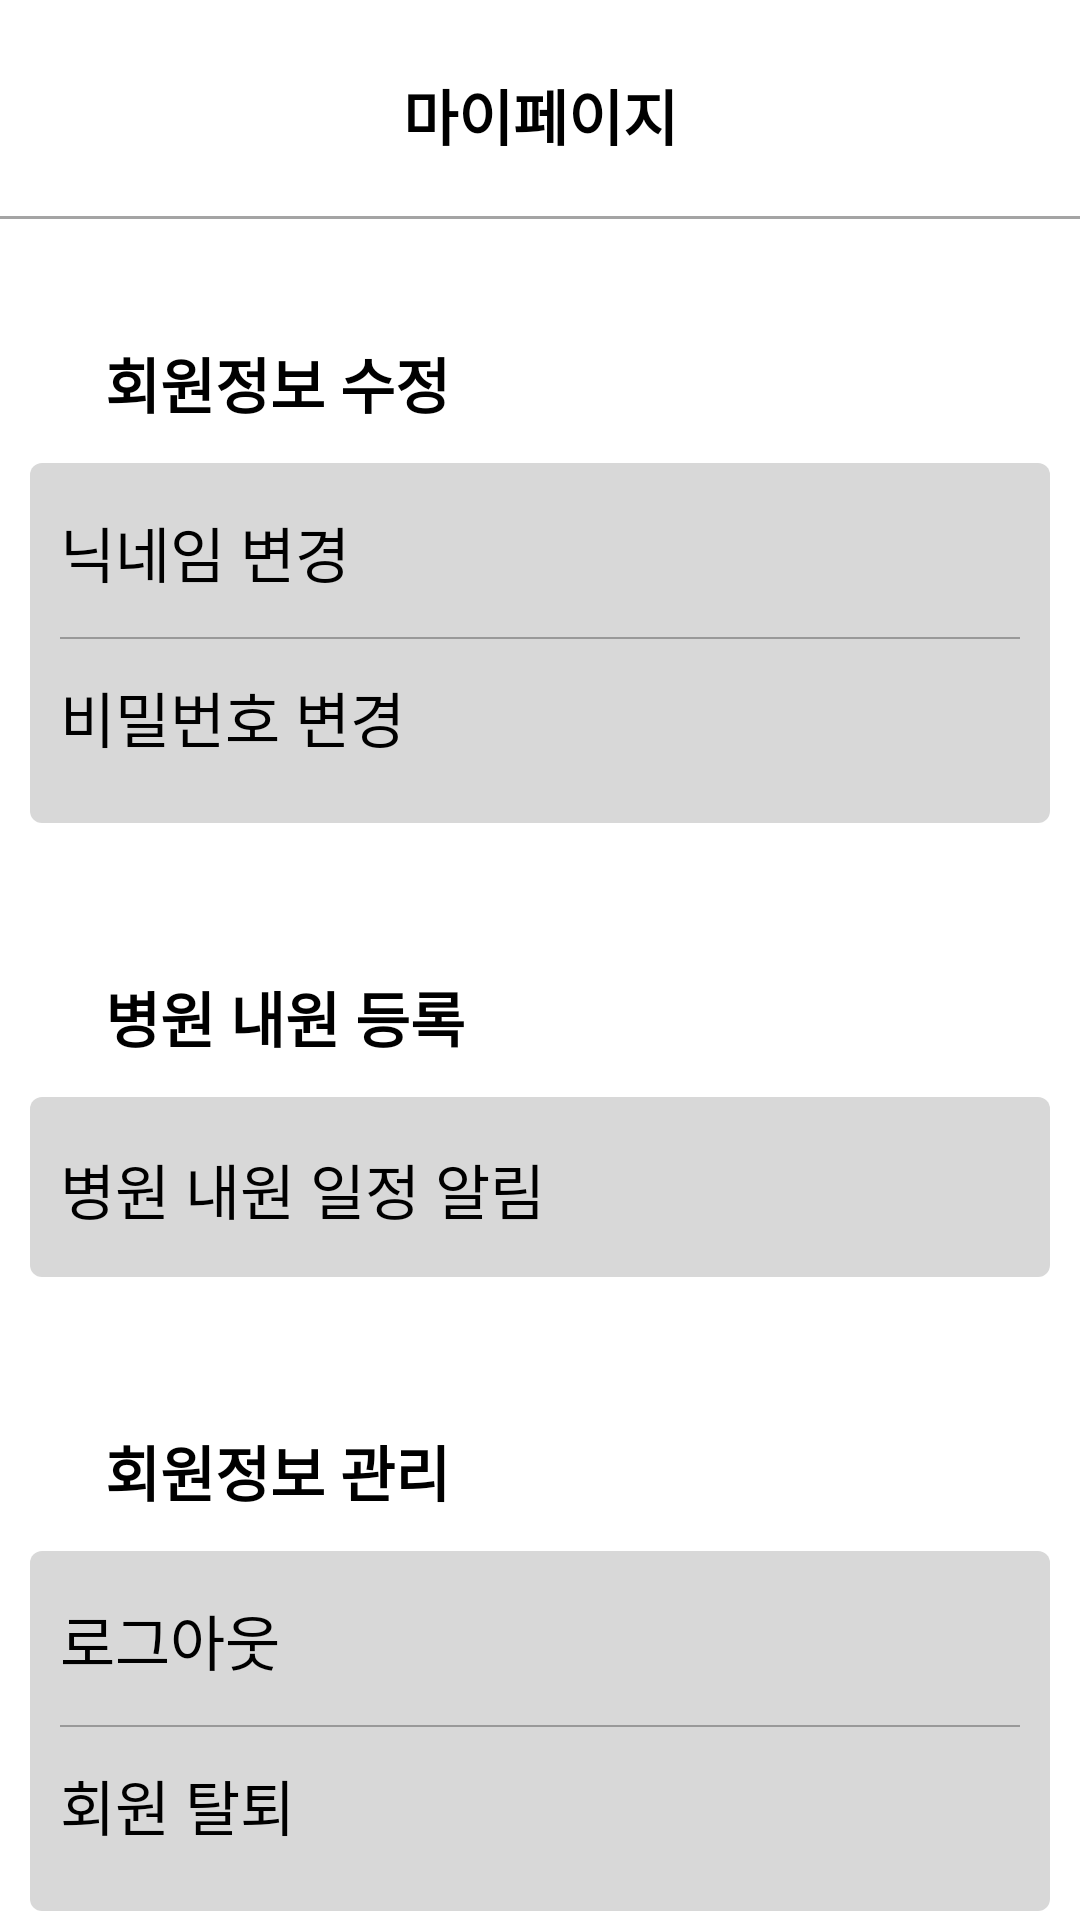

Reconstruct the res/layout file that produces this screen, plus the resources it refers to.
<!-- AndroidManifest.xml: application theme Theme.PetHealthApplication -->
<!-- res/layout/fragment_my_page.xml -->
<?xml version="1.0" encoding="utf-8"?>
<androidx.constraintlayout.widget.ConstraintLayout
    xmlns:android="http://schemas.android.com/apk/res/android"
    xmlns:app="http://schemas.android.com/apk/res-auto"
    xmlns:tools="http://schemas.android.com/tools"
    android:layout_width="match_parent"
    android:layout_height="match_parent"
    tools:context=".MyPageFragment">

    <TextView
        android:id="@+id/textView"
        android:layout_width="wrap_content"
        android:layout_height="wrap_content"
        android:text="마이페이지"
        android:textColor="@color/black"
        android:textSize="20sp"
        android:textStyle="bold"
        app:layout_constraintBottom_toBottomOf="parent"
        app:layout_constraintEnd_toEndOf="parent"
        app:layout_constraintStart_toStartOf="parent"
        app:layout_constraintTop_toTopOf="parent"
        app:layout_constraintVertical_bias="0.039" />

    <View
        android:layout_width="match_parent"
        android:layout_height="1dp"
        android:layout_marginTop="72dp"
        android:layout_marginBottom="246dp"
        android:background="#A4A4A4"
        app:layout_constraintEnd_toEndOf="parent"
        app:layout_constraintStart_toStartOf="parent"
        app:layout_constraintTop_toTopOf="parent"
        tools:ignore="MissingConstraints" />

    <ScrollView
        android:layout_width="match_parent"
        android:layout_height="match_parent"
        android:fillViewport="true"
        android:scrollbars="none">

        <LinearLayout
            android:layout_width="match_parent"
            android:layout_height="wrap_content"
            android:layout_marginTop="73dp"
            android:orientation="vertical">

            <TextView
                android:id="@+id/userModify"
                android:layout_width="wrap_content"
                android:layout_height="wrap_content"
                android:text="회원정보 수정"
                android:textColor="@color/black"
                android:textSize="20sp"
                android:textStyle="bold"
                android:layout_marginTop="40dp"
                android:layout_marginLeft="35dp"/>

            <RelativeLayout
                android:layout_width="340dp"
                android:layout_height="120dp"
                android:layout_marginTop="12dp"
                android:layout_gravity="center_horizontal"
                android:background="@drawable/custom_textview2">

                <TextView
                    android:id="@+id/nicknameChange"
                    android:text="닉네임 변경"
                    android:textColor="@color/black"
                    android:textSize="20sp"
                    android:layout_width="wrap_content"
                    android:layout_height="wrap_content"
                    android:layout_marginLeft="10dp"
                    android:layout_marginTop="15dp"/>

                <LinearLayout
                    android:layout_width="match_parent"
                    android:layout_height="0.5dp"
                    android:layout_marginStart="10dp"
                    android:layout_marginLeft="10dp"
                    android:layout_marginTop="58dp"
                    android:layout_marginEnd="10dp"
                    android:layout_marginRight="10dp"
                    android:layout_marginBottom="10dp"
                    android:background="#999999" />

                <TextView
                    android:id="@+id/passwordChange"
                    android:layout_width="wrap_content"
                    android:layout_height="wrap_content"
                    android:text="비밀번호 변경"
                    android:textColor="@color/black"
                    android:textSize="20sp"
                    android:layout_marginLeft="10dp"
                    android:layout_marginTop="70dp"/>

            </RelativeLayout>

            <TextView
                android:id="@+id/alarm"
                android:layout_width="wrap_content"
                android:layout_height="wrap_content"
                android:text="병원 내원 등록"
                android:textColor="@color/black"
                android:textSize="20sp"
                android:textStyle="bold"
                android:layout_marginTop="50dp"
                android:layout_marginLeft="35dp"/>

            <RelativeLayout
                android:layout_width="340dp"
                android:layout_height="60dp"
                android:layout_marginTop="12dp"
                android:background="@drawable/custom_textview2"
                android:layout_gravity="center_horizontal">

                <TextView
                    android:id="@+id/nextHospitalVisit"
                    android:layout_width="wrap_content"
                    android:layout_height="wrap_content"
                    android:text="병원 내원 일정 알림"
                    android:textColor="@color/black"
                    android:textSize="20sp"
                    android:layout_marginLeft="10dp"
                    android:layout_marginTop="16dp"/>

            </RelativeLayout>

            <TextView
                android:id="@+id/userManage"
                android:layout_width="wrap_content"
                android:layout_height="wrap_content"
                android:text="회원정보 관리"
                android:textColor="@color/black"
                android:textSize="20sp"
                android:textStyle="bold"
                android:layout_marginLeft="35dp"
                android:layout_marginTop="50dp"/>

            <RelativeLayout
                android:layout_width="340dp"
                android:layout_height="120dp"
                android:layout_marginTop="12dp"
                android:background="@drawable/custom_textview2"
                android:layout_gravity="center_horizontal"
                android:layout_marginBottom="50dp">

                <TextView
                    android:id="@+id/logout"
                    android:text="로그아웃"
                    android:textColor="@color/black"
                    android:textSize="20sp"
                    android:layout_width="wrap_content"
                    android:layout_height="wrap_content"
                    android:layout_marginLeft="10dp"
                    android:layout_marginTop="15dp"/>

                <LinearLayout
                    android:layout_width="match_parent"
                    android:layout_height="0.5dp"
                    android:layout_marginStart="10dp"
                    android:layout_marginLeft="10dp"
                    android:layout_marginTop="58dp"
                    android:layout_marginEnd="10dp"
                    android:layout_marginRight="10dp"
                    android:layout_marginBottom="10dp"
                    android:background="#999999" />

                <TextView
                    android:id="@+id/userDelete"
                    android:layout_width="wrap_content"
                    android:layout_height="wrap_content"
                    android:text="회원 탈퇴"
                    android:textColor="@color/black"
                    android:textSize="20sp"
                    android:layout_marginLeft="10dp"
                    android:layout_marginTop="70dp"/>

            </RelativeLayout>
        </LinearLayout>
    </ScrollView>


</androidx.constraintlayout.widget.ConstraintLayout>
<!-- resources referenced by this layout -->
<resources>
  <color name="black">#FF000000</color>
  <!-- drawable custom_textview2 (drawable) -->
  <?xml version="1.0" encoding="utf-8"?>
  <selector xmlns:android="http://schemas.android.com/apk/res/android">
      <item android:state_focused="false" android:state_pressed="false">
          <shape>
              <solid android:color="@color/gray"/>
              <corners android:radius="4dp" />
          </shape>
      </item>
  </selector>
  <style name="Theme.PetHealthApplication" parent="Base.Theme.PetHealthApplication" />
  <color name="gray">#D8D8D8</color>
  <style name="Base.Theme.PetHealthApplication" parent="Theme.MaterialComponents.Light">
          
          
          <item name="android:windowNoTitle">true</item>
          <item name="windowNoTitle">true</item>
          <item name="windowActionBar">false</item>
          <item name="android:statusBarColor">@color/black</item>
      </style>
  
      //캘린더 날짜의 스타일 설정
</resources>
